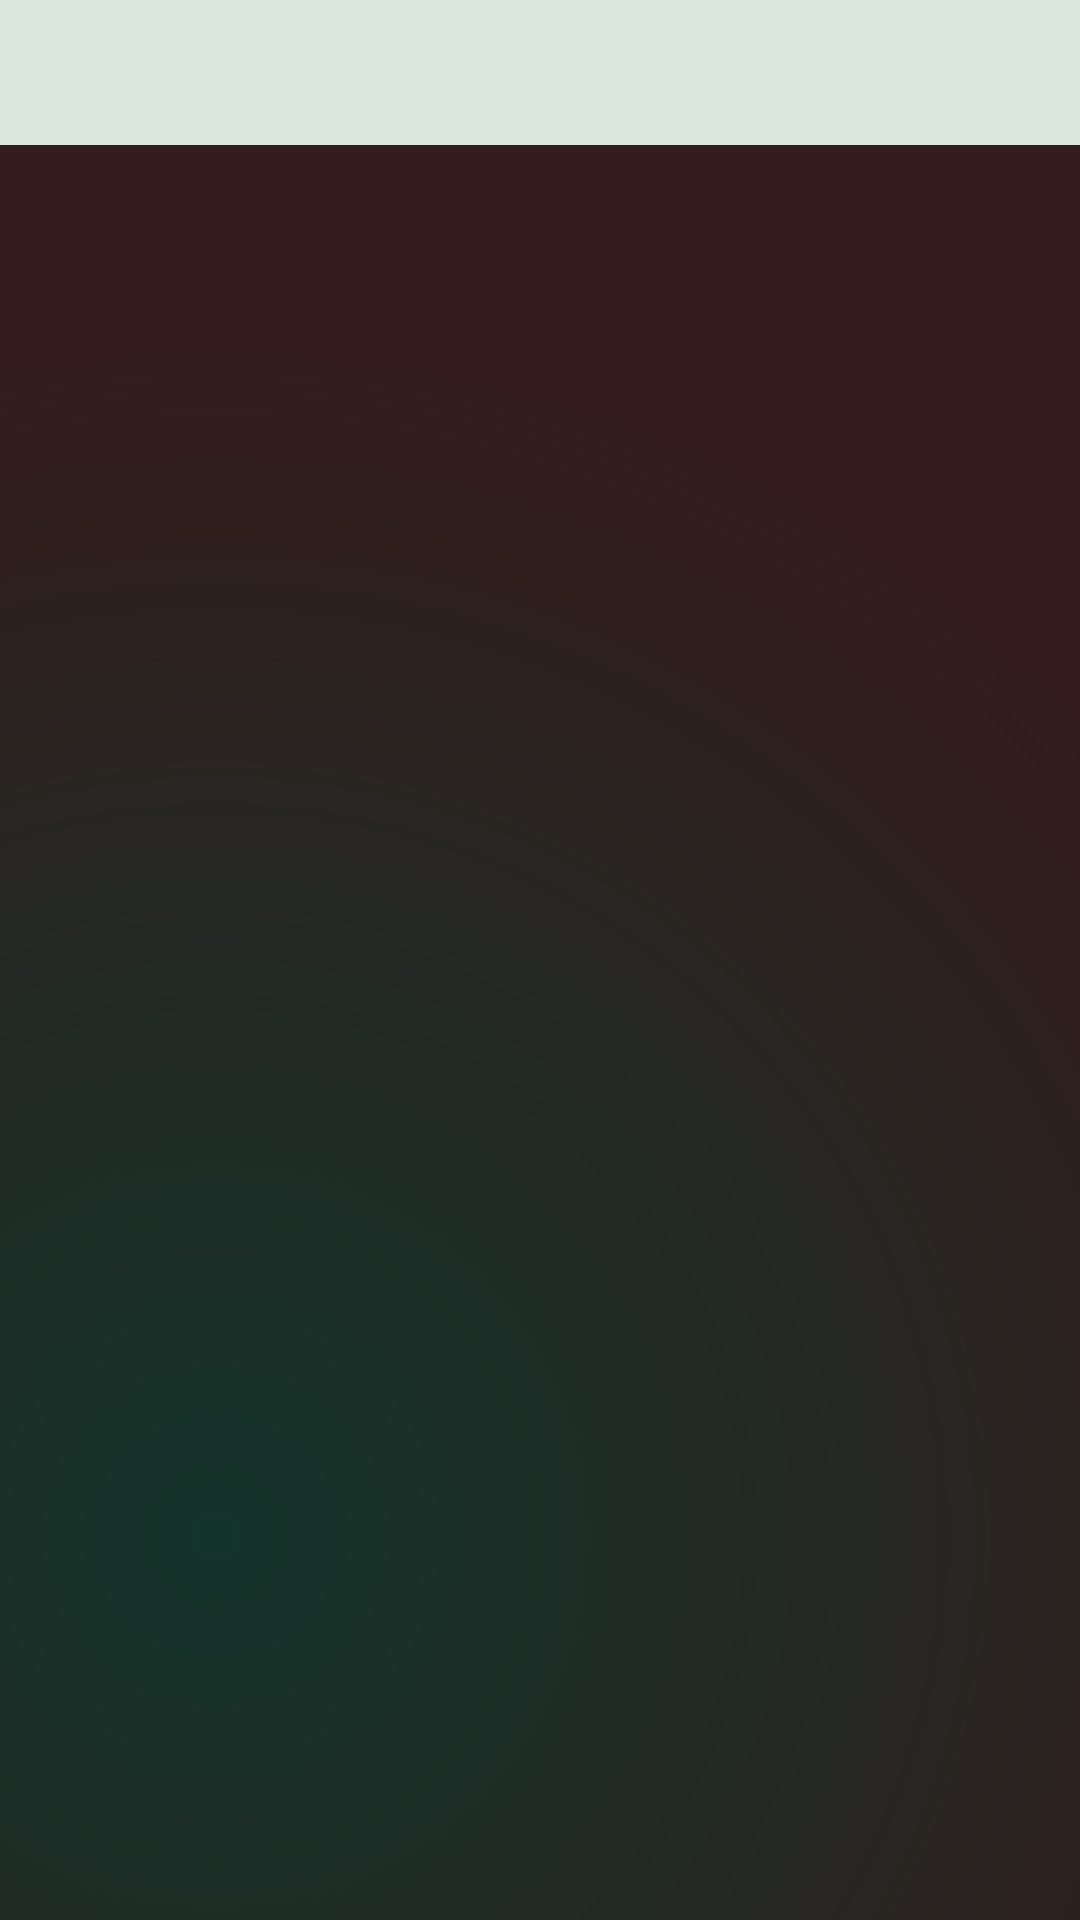

Write the Android layout XML for this screen, with the resource values it uses.
<!-- AndroidManifest.xml: application theme AppTheme -->
<!-- res/layout/activity_list_view.xml -->
<?xml version="1.0" encoding="utf-8"?>
<LinearLayout xmlns:android="http://schemas.android.com/apk/res/android"
    android:layout_width="match_parent"
    android:layout_height="match_parent"
    android:background="@drawable/gradient">
    <TextView
        android:id="@+id/savedTextsDisplay"
        android:layout_width="match_parent"
        android:layout_height="wrap_content"
        style="@style/Item"
        />
</LinearLayout>
<!-- resources referenced by this layout -->
<resources>
  <!-- drawable gradient (drawable) -->
  <?xml version="1.0" encoding="utf-8"?>
  <shape xmlns:android="http://schemas.android.com/apk/res/android">
  
      <gradient
          android:angle="45"
          android:gradientRadius="400dp"
          android:centerY="0.8"
          android:centerX="0.2"
          android:endColor="@color/darkPurple"
          android:startColor="@color/darkGreen"
          android:type="radial" />
  
      <corners
          android:radius="0dp"/>
  </shape>
  <style name="Item" parent="Widget.AppCompat.TextView">
          <item name="fontFamily">@font/lora</item>
          <item name="android:textSize">24sp</item>
          <item name="android:background">@color/offWhite</item>
          <item name="android:textColor">@color/darkPurple</item>
          <item name="android:padding">8dp</item>
      </style>
  <style name="AppTheme" parent="Theme.AppCompat.Light.DarkActionBar">
          <item name="windowNoTitle">true</item>
          <item name="colorPrimary">@color/colorPrimary</item>
          <item name="colorPrimaryDark">@color/colorPrimaryDark</item>
          <item name="colorAccent">@color/purple</item>
          <item name="buttonStyle">@style/Buttons</item>
          <item name="titleTextStyle">@style/Title</item>
          <item name="android:textColorSecondary">@color/offWhite</item>
      </style>
  <color name="darkPurple">#341C1C</color>
  <color name="darkGreen">#14342B</color>
  <color name="offWhite">#DAE7DA</color>
  <color name="colorPrimary">#6200EE</color>
  <color name="colorPrimaryDark">#3700B3</color>
  <color name="purple">#8F3985</color>
  <style name="Buttons" parent="Widget.AppCompat.Button">
          <item name="fontFamily">@font/lora</item>
  
          <item name="textAllCaps">false</item>
          <item name="android:textSize">30sp</item>
          <item name="android:padding">15dp</item>
      </style>
  <style name="Title" parent="Widget.AppCompat.TextView">
          <item name="fontFamily">@font/lora_italic</item>
          <item name="font">@id/italic</item>
          <item name="textAllCaps">false</item>
          <item name="android:textSize">36sp</item>
          <item name="android:background">@drawable/rect</item>
          <item name="android:textColor">@color/offWhite</item>
          <item name="android:padding">20dp</item>
      </style>
  <!-- drawable rect (drawable) -->
  <?xml version="1.0" encoding="utf-8"?>
  <shape xmlns:android="http://schemas.android.com/apk/res/android">
  
      android:shape="rectangle">
      <solid android:color="@color/bronze" />
      <corners android:radius="25dp" />
  </shape>
  <color name="bronze">#525000</color>
</resources>
